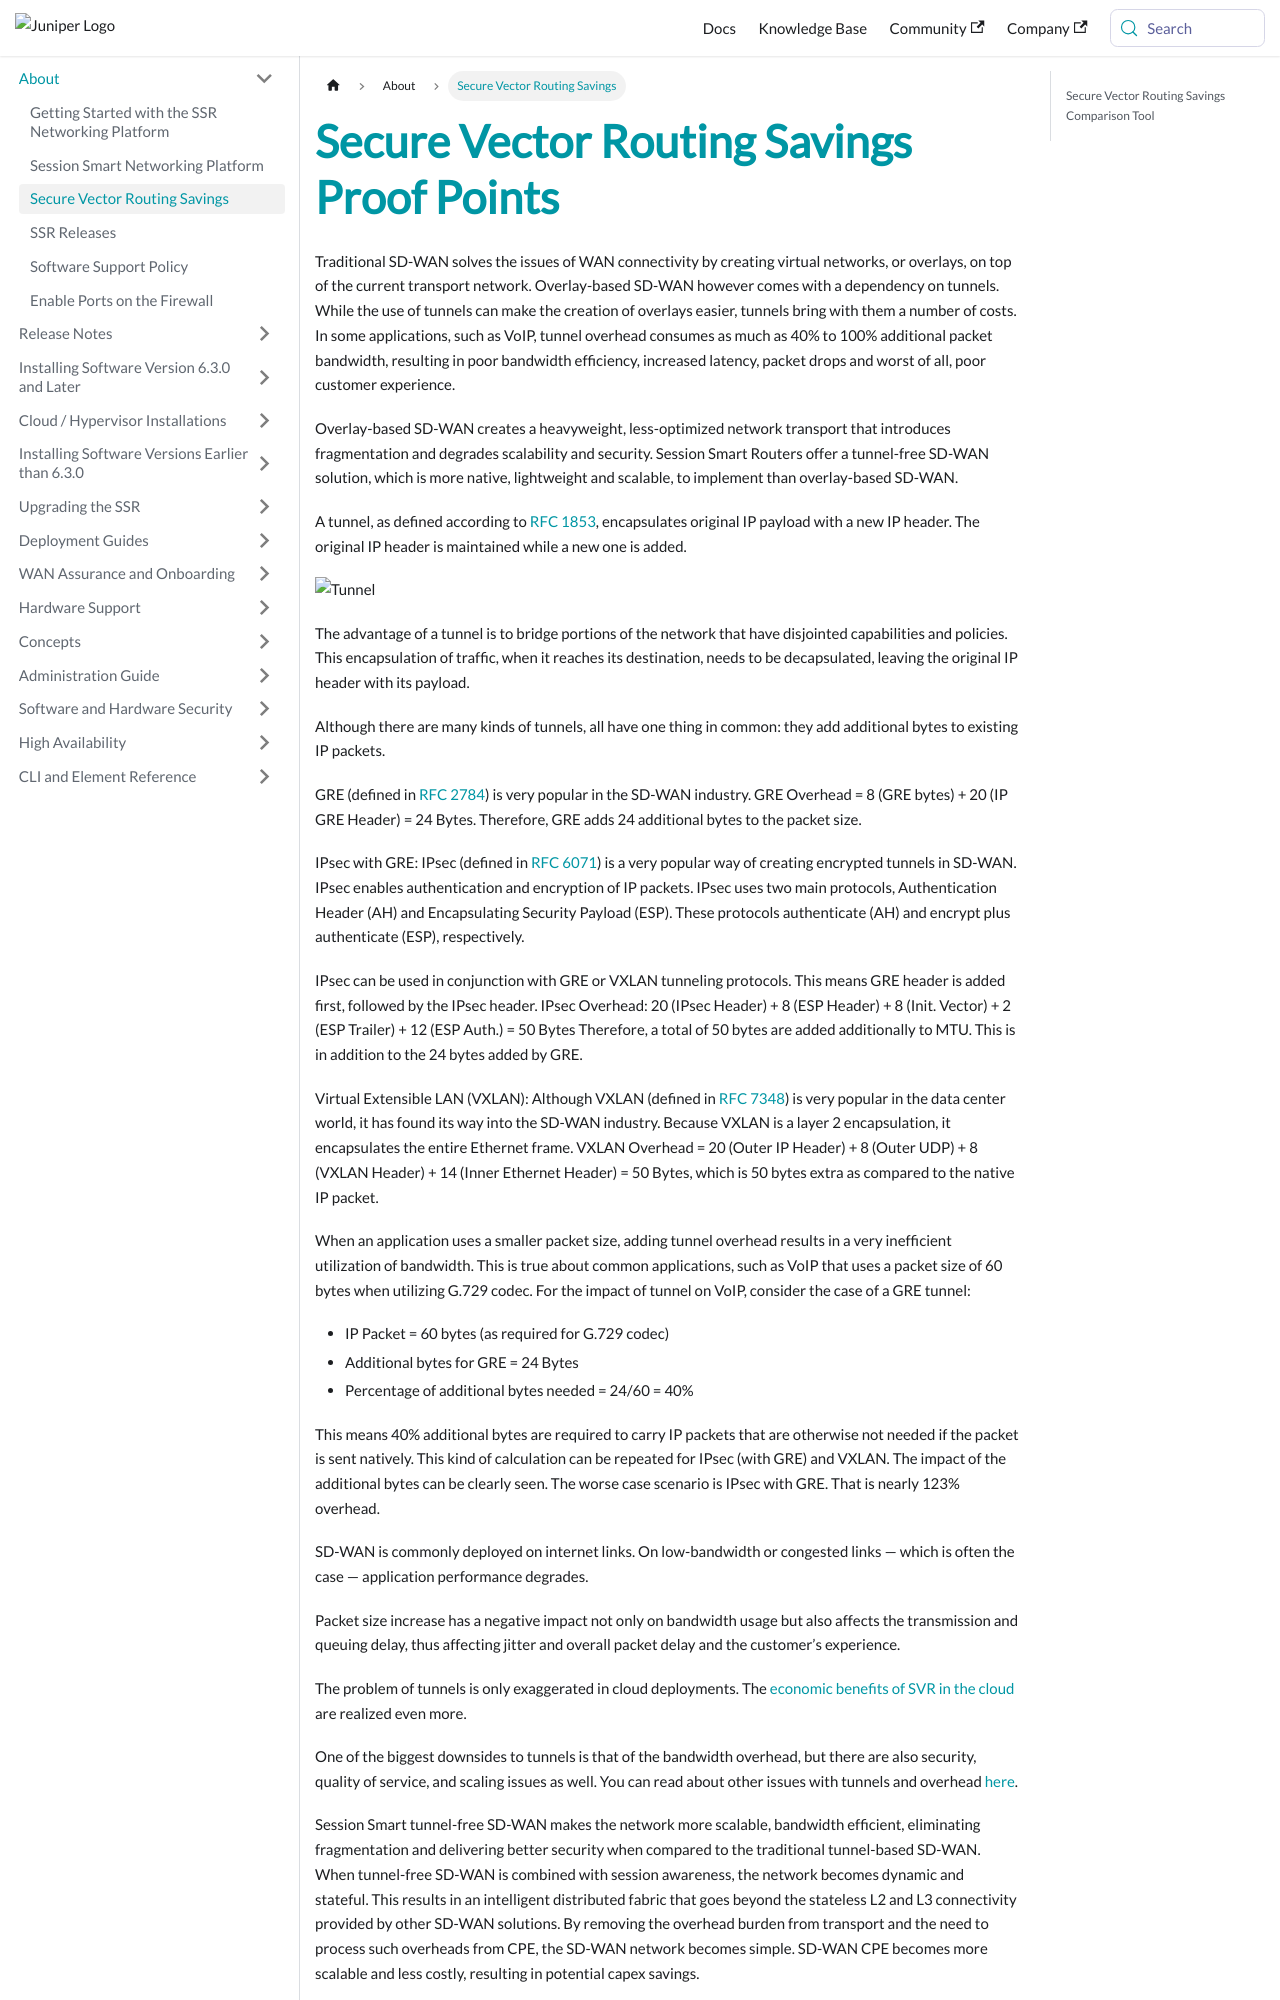

repository: 128technology/docs · page: docs/about_svr_savings/index.html · generator: docusaurus

---
title: Secure Vector Routing Savings Proof Points
sidebar_label: Secure Vector Routing Savings
description: 'Session Smart tunnel-free SD-WAN affords cost savings of 30-40% over traditional tunnel-based SD-WAN solutions.  The proof is in the pudding, as can be realized with the built-in proof points tool.'
---

Traditional SD-WAN solves the issues of WAN connectivity by creating virtual networks, or overlays, on top of the current transport network. Overlay-based SD-WAN however comes with a dependency on tunnels. While the use of tunnels can make the creation of overlays easier, tunnels bring with them a number of costs. In some applications, such as VoIP, tunnel overhead consumes as much as 40% to 100% additional packet bandwidth, resulting in poor bandwidth efficiency, increased latency, packet drops and worst of all, poor customer experience.

Overlay-based SD-WAN creates a heavyweight, less-optimized network transport that introduces fragmentation and degrades scalability and security. Session Smart Routers offer a tunnel-free SD-WAN solution, which is more native, lightweight and scalable, to implement than overlay-based SD-WAN.

A tunnel, as defined according to [RFC 1853](https://tools.ietf.org/html/rfc1853), encapsulates original IP payload with a new IP header. The original IP header is maintained while a new one is added.

![Tunnel](/img/about_svr_savings_3.png)

The advantage of a tunnel is to bridge portions of the network that have disjointed capabilities and policies. This encapsulation of traffic, when it reaches its destination, needs to be decapsulated, leaving the original IP header with its payload.

Although there are many kinds of tunnels, all have one thing in common: they add additional bytes to existing IP packets.

GRE (defined in [RFC 2784](https://tools.ietf.org/html/rfc2784)) is very popular in the SD-WAN industry.
GRE Overhead = 8 (GRE bytes) + 20 (IP GRE Header) = 24 Bytes. Therefore, GRE adds 24 additional bytes to the packet size.

IPsec with GRE: IPsec (defined in [RFC 6071](https://tools.ietf.org/html/rfc6071)) is a very popular way of creating encrypted tunnels in SD-WAN. IPsec enables authentication and encryption of IP packets. IPsec uses two main protocols, Authentication Header (AH) and Encapsulating Security Payload (ESP). These protocols authenticate (AH) and encrypt plus authenticate (ESP), respectively.

IPsec can be used in conjunction with GRE or VXLAN tunneling protocols. This means GRE header is added first, followed by the IPsec header.
IPsec Overhead: 20 (IPsec Header) + 8 (ESP Header) + 8 (Init. Vector) + 2 (ESP Trailer) + 12 (ESP Auth.) = 50 Bytes
Therefore, a total of 50 bytes are added additionally to MTU. This is in addition to the 24 bytes added by GRE.

Virtual Extensible LAN (VXLAN): Although VXLAN (defined in [RFC 7348](https://tools.ietf.org/html/rfc7348)) is very popular in the data center world, it has found its way into the SD-WAN industry. Because VXLAN is a layer 2 encapsulation, it encapsulates the entire Ethernet frame.
VXLAN Overhead = 20 (Outer IP Header) + 8 (Outer UDP) + 8 (VXLAN Header) + 14 (Inner Ethernet Header) = 50 Bytes, which is 50 bytes extra as compared to the native IP packet.

When an application uses a smaller packet size, adding tunnel overhead results in a very inefficient utilization of bandwidth. This is true about common applications, such as VoIP that uses a packet size of 60 bytes when utilizing G.729 codec.
For the impact of tunnel on VoIP, consider the case of a GRE tunnel:
* IP Packet = 60 bytes (as required for G.729 codec)
* Additional bytes for GRE = 24 Bytes
* Percentage of additional bytes needed = 24/60 = 40%

This means 40% additional bytes are required to carry IP packets that are otherwise not needed if the packet is sent natively. This kind of calculation can be repeated for IPsec (with GRE) and VXLAN. The impact of the additional bytes can be clearly seen. The worse case scenario is IPsec with GRE.  That is nearly 123% overhead.

SD-WAN is commonly deployed on internet links. On low-bandwidth or congested links — which is often the case — application performance degrades.

Packet size increase has a negative impact not only on bandwidth usage but also affects the transmission and queuing delay, thus affecting jitter and overall packet delay and the customer’s experience.

The problem of tunnels is only exaggerated in cloud deployments. The [economic benefits of SVR in the cloud](https://marconi.blob.core.windows.net/marconiwirelessworld/128Technology/economic-benefits-of-session-smart-routing-in-sd-wan-and-cloud-networks-by-acg-research%20(1).pdf) are realized even more.
